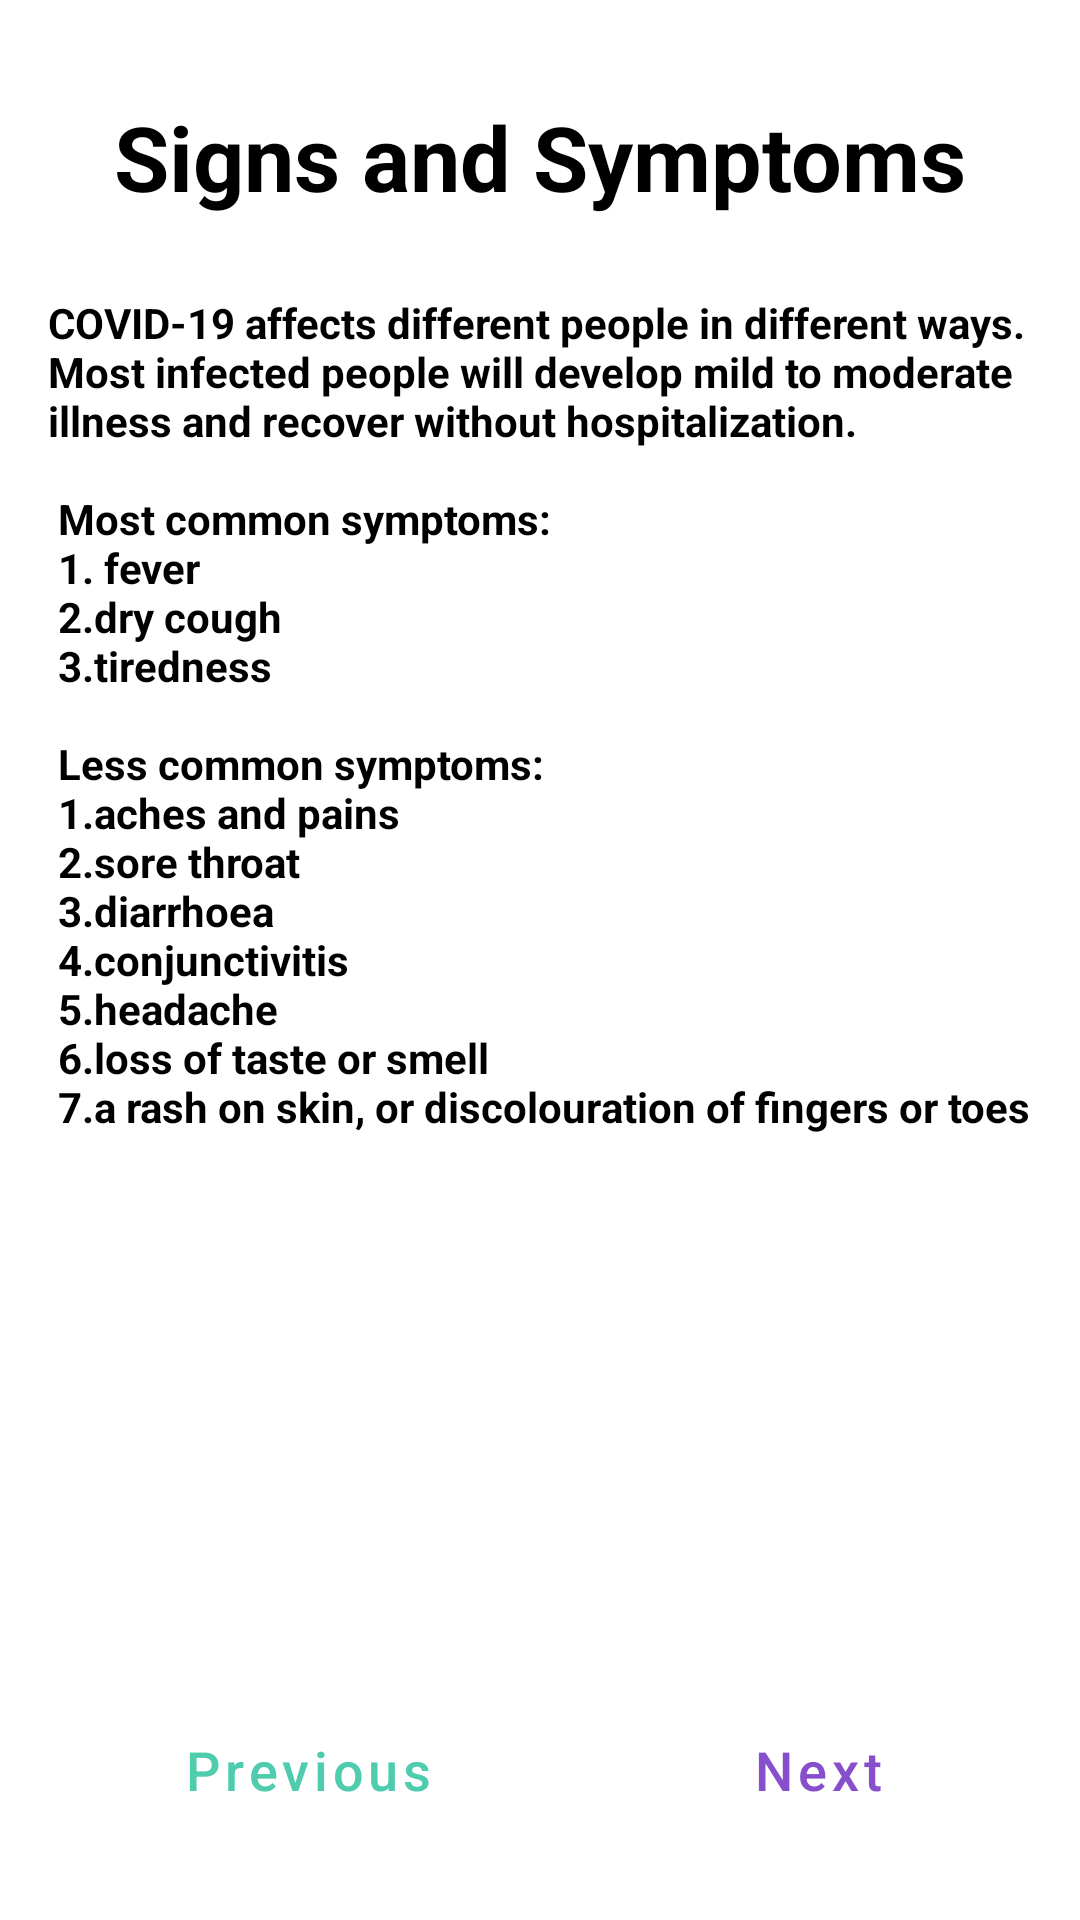

Layout XML and referenced resources for this Android screen:
<!-- AndroidManifest.xml: application theme AppTheme.FullScreen -->
<!-- res/layout/fragment_symptoms.xml -->
<?xml version="1.0" encoding="utf-8"?>
<layout xmlns:android="http://schemas.android.com/apk/res/android"
    xmlns:tools="http://schemas.android.com/tools"
    tools:context=".fragments.SymptomsFragment">

    <data>

        <variable
            name="symptoms"
            type="com.thedroidcamp.qvid19.ConstantsKt" />
    </data>

    <RelativeLayout
        android:id="@+id/signsFragment"
        android:layout_width="match_parent"
        android:layout_height="match_parent"
        android:background="@color/whitish">


        <FrameLayout
            android:layout_width="match_parent"
            android:layout_height="match_parent"
            android:layout_above="@+id/actionBtn"
            tools:context=".fragments.SymptomsFragment">

            <TextView
                android:id="@+id/tile"
                android:layout_width="wrap_content"
                android:layout_height="wrap_content"
                android:layout_gravity="center_horizontal"
                android:layout_marginTop="32dp"
                android:text="@string/symptoms_title"
                android:textColor="@android:color/black"
                android:textSize="30sp"
                android:textStyle="bold" />

            <TextView
                android:id="@+id/description_signs"
                style="@style/signsStyle"
                android:layout_width="match_parent"
                android:layout_height="wrap_content"
                android:layout_marginTop="70dp"
                android:paddingStart="16dp"
                android:paddingTop="28dp"
                android:paddingEnd="16dp"
                android:text="@string/signs"
                android:textColor="@android:color/black"
                android:textStyle="bold" />
        </FrameLayout>

        <LinearLayout
            android:id="@+id/actionBtn"
            android:layout_width="match_parent"
            android:layout_height="80dp"
            android:layout_alignParentBottom="true"
            android:layout_marginBottom="0dp"
            android:orientation="horizontal"
            android:padding="10dp"
            android:weightSum="2">

            <Button
                android:id="@+id/signs_prev_btn"
                style="?android:attr/buttonBarButtonStyle"
                android:layout_width="wrap_content"
                android:layout_height="40dp"
                android:layout_marginStart="10dp"
                android:layout_marginBottom="32dp"
                android:layout_weight="1"
                android:background="@drawable/green_border"
                android:text="@string/signs_prev"
                android:textAllCaps="false"
                android:textColor="#4FCCAE"
                android:textSize="18sp" />

            <Button
                android:id="@+id/signs_nxt_btn"
                style="?android:attr/buttonBarButtonStyle"
                android:layout_width="wrap_content"
                android:layout_height="40dp"
                android:layout_marginStart="10dp"
                android:layout_weight="1"
                android:background="@drawable/purple_border"
                android:text="@string/signs_next"
                android:textAllCaps="false"
                android:textColor="#874FCC"
                android:textSize="18sp" />
        </LinearLayout>
    </RelativeLayout>

</layout>
<!-- resources referenced by this layout -->
<resources>
  <color name="whitish">#fff</color>
  <!-- drawable green_border (drawable) -->
  <?xml version="1.0" encoding="utf-8"?>
  <shape
      xmlns:android="http://schemas.android.com/apk/res/android"
      android:shape="rectangle">
  
      <corners android:radius="190dp"/>
      <stroke android:color="@color/greenish"
          android:width="2dp"/>
  
  </shape>
  <!-- drawable purple_border (drawable) -->
  <?xml version="1.0" encoding="utf-8"?>
  <shape
      xmlns:android="http://schemas.android.com/apk/res/android"
      android:shape="rectangle">
  
      <corners android:radius="190dp"/>
      <stroke android:color="@color/purple_ish"
          android:width="2dp"/>
  
  </shape>
  <string name="signs">"COVID-19 affects different people in different ways. Most infected people will develop mild to moderate illness and recover without hospitalization.\n\n"
      "Most common symptoms:\n"
      1. "fever\n"
      2."dry cough\n"
      3."tiredness\n\n"
      "Less common symptoms:\n"
      1."aches and pains\n"
      2."sore throat\n"
      3."diarrhoea\n"
      4."conjunctivitis\n"
      5."headache\n"
      6."loss of taste or smell\n"
      7."a rash on skin, or discolouration of fingers or toes"
      </string>
  <string name="signs_next">Next</string>
  <string name="signs_prev">Previous</string>
  <string name="symptoms_title">Signs and Symptoms</string>
  <style name="signsStyle">
          <item name="android:layout_marginTop">16dp</item>
          <item name="android:paddingTop">8dp</item>
      </style>
  <style name="AppTheme.FullScreen" parent="Theme.MaterialComponents.Light.NoActionBar">
          
          <item name="colorPrimary">@color/colorPrimary</item>
          <item name="colorPrimaryDark">@color/purple_ish_dark</item>
          <item name="colorAccent">@color/purple_ish</item>
  
          <item name="android:windowBackground">@color/purple_ish</item>
      </style>
  <color name="greenish">#4FCCAE</color>
  <color name="purple_ish">#874FCC</color>
  <color name="colorPrimary">#6200EE</color>
  <color name="purple_ish_dark">#573088</color>
</resources>
